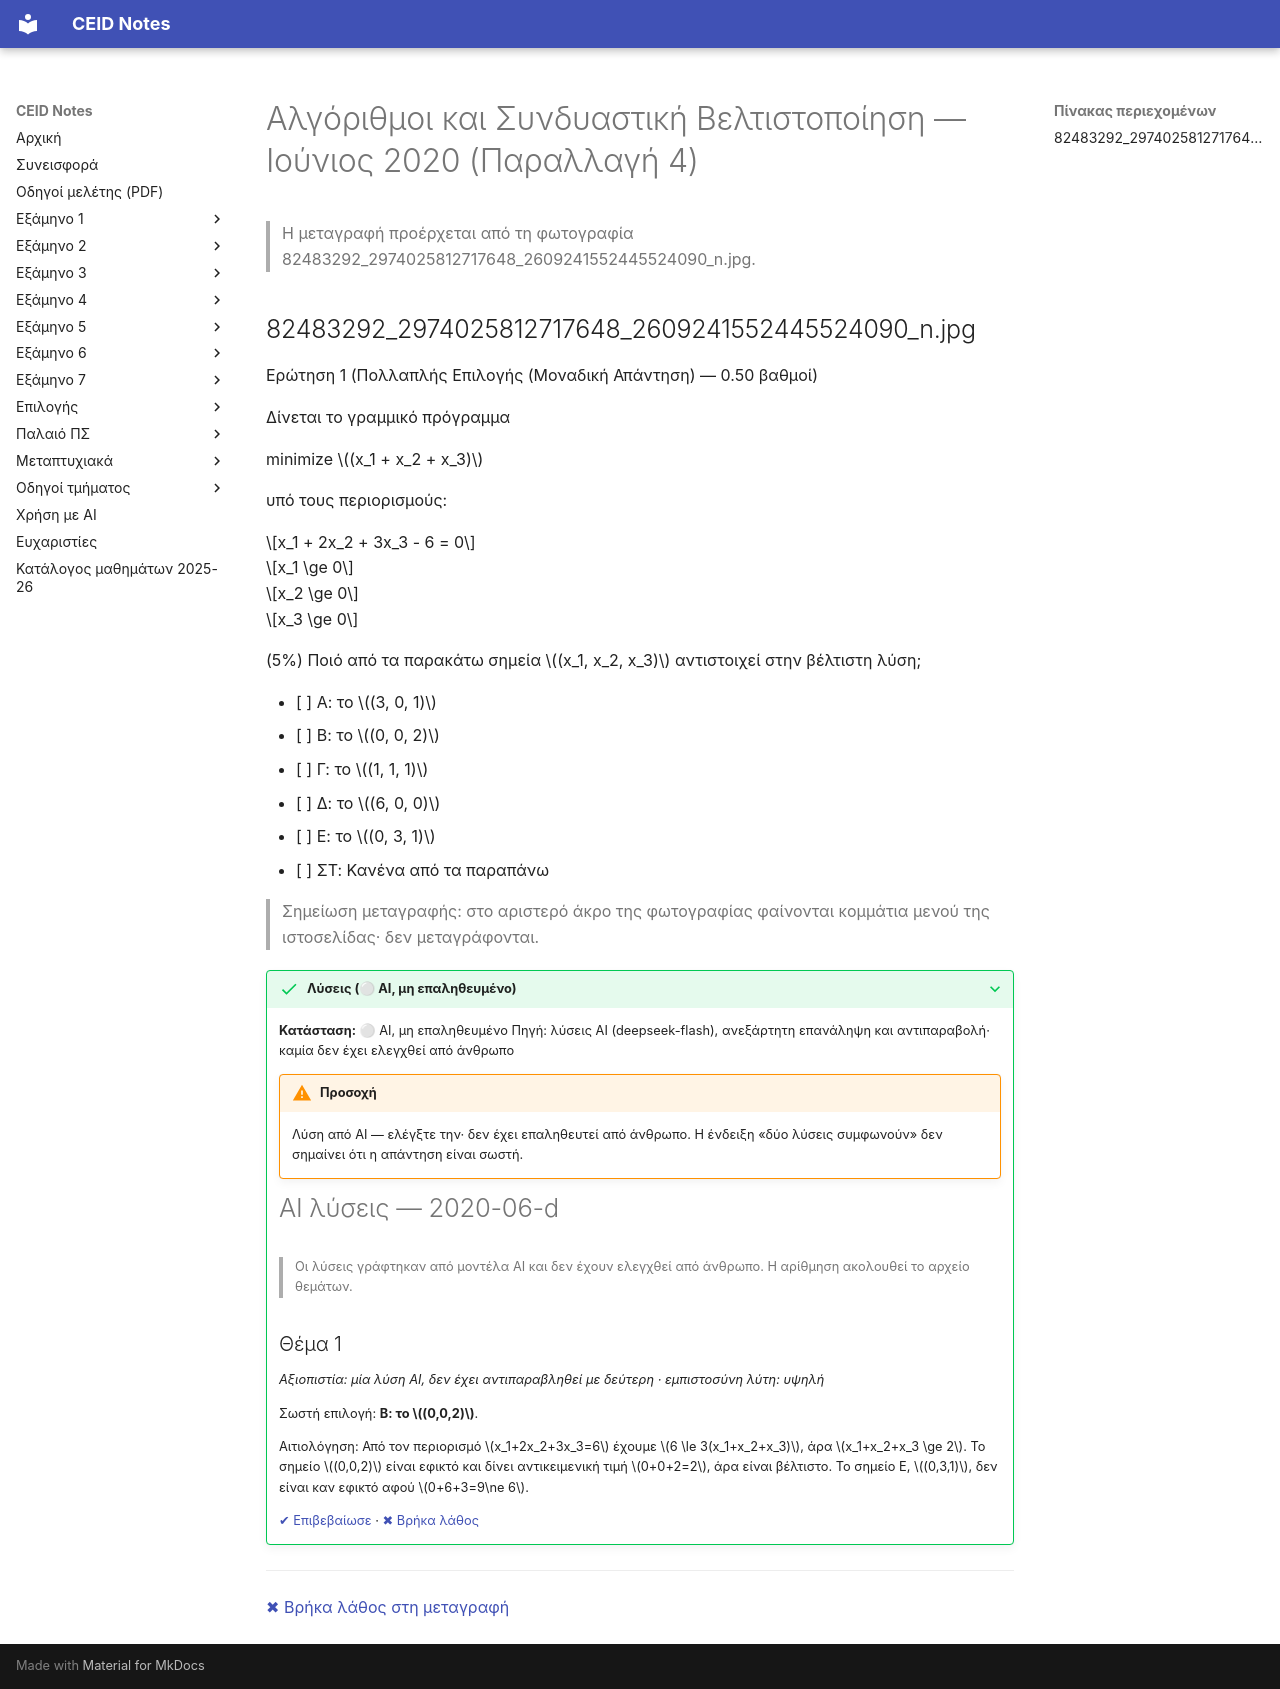

repository: kdngiorgos/ceid-notes · page: Electives (Μαθήματα Επιλογής)/Χειμερινά (Winter-Fall)/Αλγόριθμοι και Συνδυαστική Βελτιστοποίηση - CEID_NE5057/Previous Exams/2020-06-d.html · generator: mkdocs

---
course: CEID_NE5057
session: 2020-06-d
label: Ιούνιος 2020 — Παραλλαγή 4
sources:
- 82483292_2974025812717648_2609241552445524090_n.jpg
format: multiple-choice
duration_min: null
notes: χρονολόγηση από ανάρτηση Discord της 24/9/2020 μαζί με φωτογραφίες του Ιουνίου 2020· μη επιβεβαιωμένη· η φωτογραφία περιέχει μία ερώτηση (0,50 βαθμοί)· κομμάτια του μενού της ιστοσελίδας δεν μεταγράφονται
transcription: partial
solutions: ai-unverified
---
# Αλγόριθμοι και Συνδυαστική Βελτιστοποίηση — Ιούνιος 2020 (Παραλλαγή 4)

> Η μεταγραφή προέρχεται από τη φωτογραφία 82483292_2974025812717648_2609241552445524090_n.jpg.

## 82483292_2974025812717648_2609241552445524090_n.jpg

Ερώτηση 1 (Πολλαπλής Επιλογής (Μοναδική Απάντηση) — 0.50 βαθμοί)

Δίνεται το γραμμικό πρόγραμμα

minimize $(x_1 + x_2 + x_3)$

υπό τους περιορισμούς:

$$x_1 + 2x_2 + 3x_3 - 6 = 0$$

$$x_1 \ge 0$$

$$x_2 \ge 0$$

$$x_3 \ge 0$$

(5%) Ποιό από τα παρακάτω σημεία $(x_1, x_2, x_3)$ αντιστοιχεί στην βέλτιστη λύση;

- [ ] A: το $(3, 0, 1)$
- [ ] B: το $(0, 0, 2)$
- [ ] Γ: το $(1, 1, 1)$
- [ ] Δ: το $(6, 0, 0)$
- [ ] E: το $(0, 3, 1)$
- [ ] ΣΤ: Κανένα από τα παραπάνω

> Σημείωση μεταγραφής: στο αριστερό άκρο της φωτογραφίας φαίνονται κομμάτια μενού της ιστοσελίδας· δεν μεταγράφονται.

??? success "Λύσεις (⚪ AI, μη επαληθευμένο)"
    **Κατάσταση:** ⚪ AI, μη επαληθευμένο
    Πηγή: λύσεις AI (deepseek-flash), ανεξάρτητη επανάληψη και αντιπαραβολή· καμία δεν έχει ελεγχθεί από άνθρωπο

    !!! warning "Προσοχή"
        Λύση από AI — ελέγξτε την· δεν έχει επαληθευτεί από άνθρωπο. Η ένδειξη «δύο λύσεις συμφωνούν» δεν σημαίνει ότι η απάντηση είναι σωστή.

    # AI λύσεις — 2020-06-d

    > Οι λύσεις γράφτηκαν από μοντέλα AI και δεν έχουν ελεγχθεί από άνθρωπο. Η αρίθμηση ακολουθεί το αρχείο θεμάτων.

    ## Θέμα 1

    *Αξιοπιστία: μία λύση AI, δεν έχει αντιπαραβληθεί με δεύτερη · εμπιστοσύνη λύτη: υψηλή*

    Σωστή επιλογή: **B: το $(0,0,2)$**.

    Αιτιολόγηση: Από τον περιορισμό $x_1+2x_2+3x_3=6$ έχουμε
    $6 \le 3(x_1+x_2+x_3)$, άρα $x_1+x_2+x_3 \ge 2$.
    Το σημείο $(0,0,2)$ είναι εφικτό και δίνει αντικειμενική τιμή $0+0+2=2$, άρα είναι βέλτιστο. Το σημείο E, $(0,3,1)$, δεν είναι καν εφικτό αφού $0+6+3=9\ne 6$.

    [✔ Επιβεβαίωσε](https://github.com/kdngiorgos/ceid-notes/issues/new?template=verify-solution.yml&title=%CE%95%CF%80%CE%B9%CE%B2%CE%B5%CE%B2%CE%B1%CE%AF%CF%89%CF%83%CE%B7%20%CE%BB%CF%8D%CF%83%CE%B7%CF%82%3A%20CEID_NE5057%202020-06-d&course=CEID_NE5057&session=2020-06-d) · [✖ Βρήκα λάθος](https://github.com/kdngiorgos/ceid-notes/issues/new?template=fix-mistake.yml&title=%CE%9B%CE%AC%CE%B8%CE%BF%CF%82%20%CF%83%CF%84%CE%B9%CF%82%20%CE%BB%CF%8D%CF%83%CE%B5%CE%B9%CF%82%3A%20CEID_NE5057%202020-06-d&course=CEID_NE5057&session=2020-06-d)

---
[✖ Βρήκα λάθος στη μεταγραφή](https://github.com/kdngiorgos/ceid-notes/issues/new?template=fix-mistake.yml&title=%CE%9B%CE%AC%CE%B8%CE%BF%CF%82%20%CF%83%CF%84%CE%B7%20%CE%BC%CE%B5%CF%84%CE%B1%CE%B3%CF%81%CE%B1%CF%86%CE%AE%3A%20CEID_NE5057%202020-06-d&course=CEID_NE5057&session=2020-06-d)
